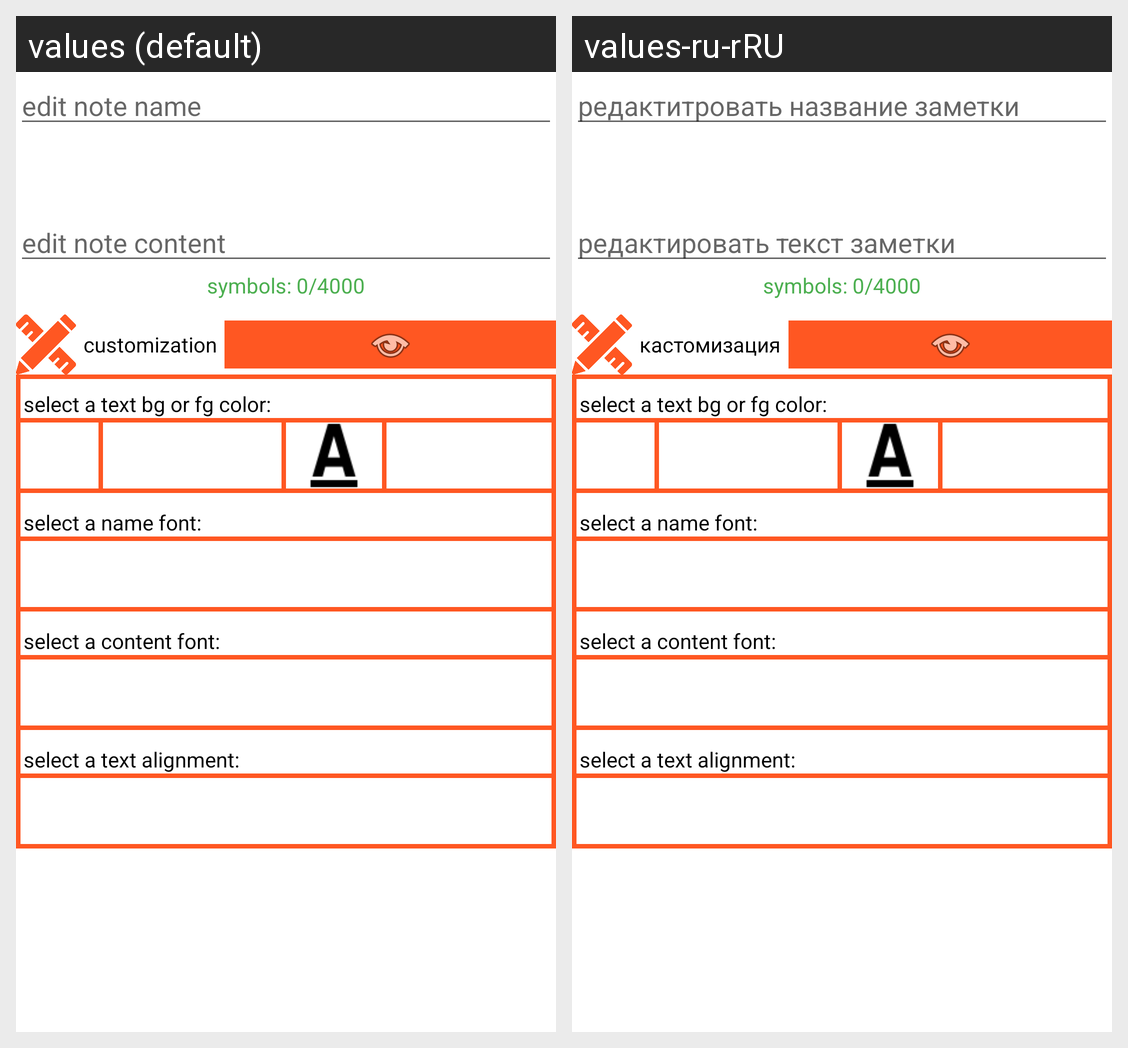

Here is an Android app screen in its default locale and in the app's own translations. Write out the translated-string differences for the strings that appear on this screen.
Android screen res/layout/edit_note_dialog.xml rendered under 2 locales, left to right: values (default), values-ru-rRU. Device: Nexus 5 (rendered at 1080×1920; each locale shown at half size, 540×960, under a caption strip naming it); theme Theme.MyNotes.
Strings drawn on this screen, with the default value and each locale's value (text and hints the layout hard-codes, and strings that could not be matched under every locale, appear in the picture but are not listed):

edit_name
  values: edit note name
  values-ru-rRU: редактитровать название заметки

edit_content
  values: edit note content
  values-ru-rRU: редактировать текст заметки

customization
  values: customization
  values-ru-rRU: кастомизация
